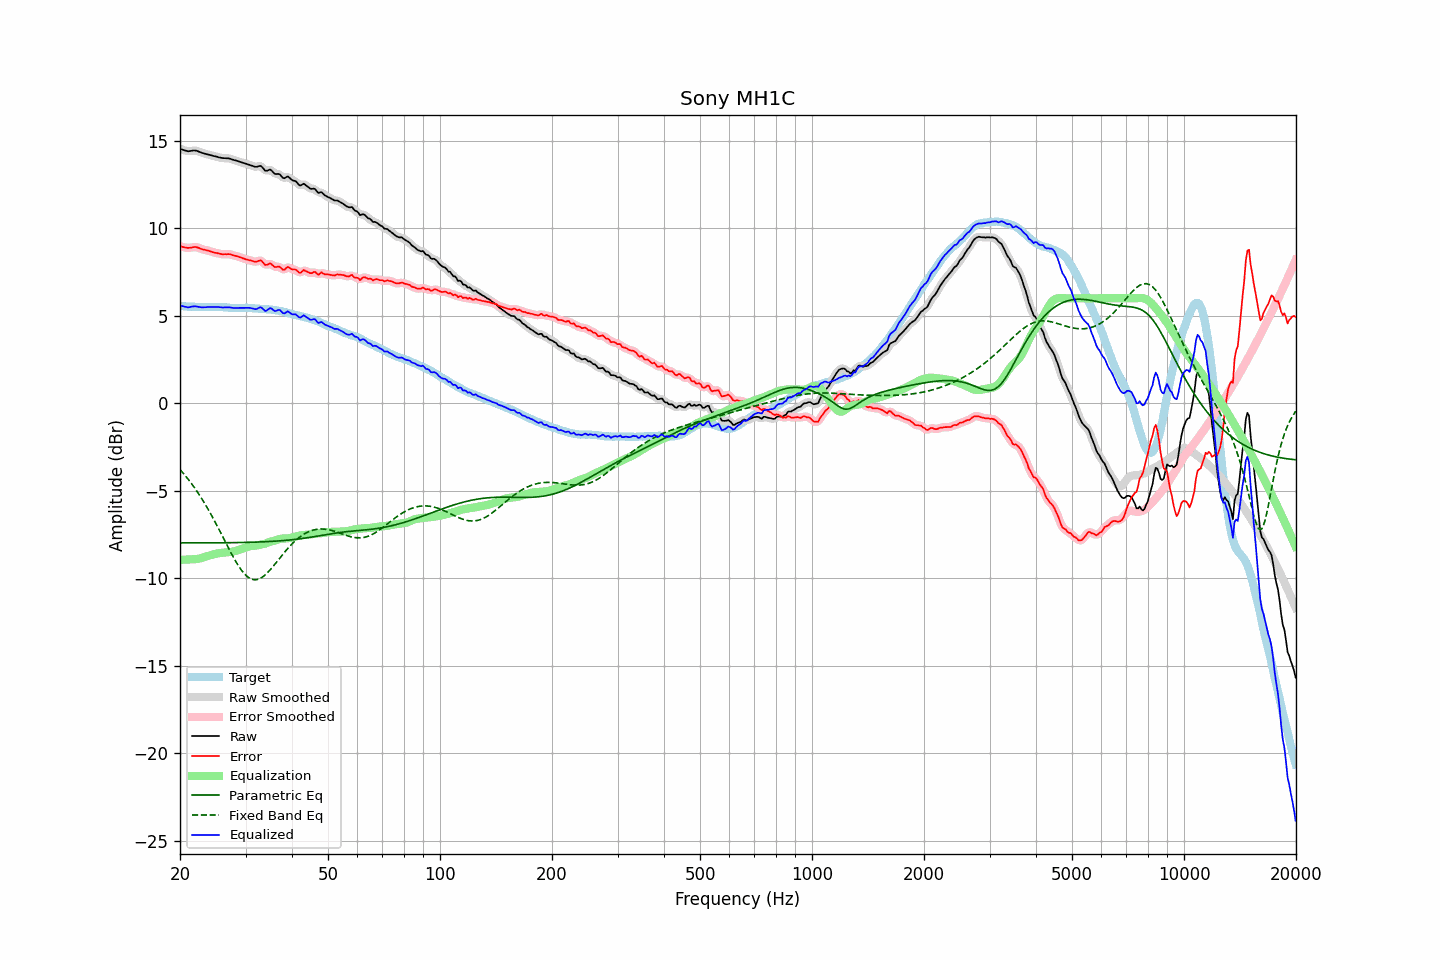

Values plotted in this chart, from the file beside it:
frequency, raw, error, smoothed, error_smoothed, equalization, parametric_eq, fixed_band_eq, equalized_raw, equalized_smoothed, target
20.00, 14.54, 8.98, 14.54, 8.98, -8.94, -7.97, -3.78, 5.60, 5.60, 5.56
20.20, 14.51, 8.96, 14.51, 8.95, -8.94, -7.97, -3.88, 5.57, 5.57, 5.55
20.40, 14.48, 8.93, 14.48, 8.93, -8.93, -7.97, -3.99, 5.54, 5.54, 5.55
20.61, 14.45, 8.91, 14.45, 8.91, -8.93, -7.97, -4.10, 5.52, 5.52, 5.54
20.81, 14.43, 8.90, 14.42, 8.89, -8.93, -7.97, -4.21, 5.50, 5.50, 5.53
21.02, 14.40, 8.88, 14.41, 8.88, -8.92, -7.97, -4.33, 5.48, 5.49, 5.52
21.23, 14.41, 8.89, 14.41, 8.89, -8.91, -7.97, -4.44, 5.50, 5.50, 5.52
21.44, 14.43, 8.90, 14.42, 8.90, -8.91, -7.97, -4.57, 5.52, 5.52, 5.53
21.66, 14.44, 8.92, 14.44, 8.92, -8.91, -7.97, -4.69, 5.53, 5.53, 5.52
21.87, 14.45, 8.93, 14.45, 8.93, -8.91, -7.97, -4.82, 5.54, 5.54, 5.52
22.09, 14.44, 8.93, 14.43, 8.92, -8.90, -7.97, -4.95, 5.54, 5.54, 5.51
22.31, 14.41, 8.90, 14.41, 8.90, -8.89, -7.97, -5.09, 5.52, 5.52, 5.51
22.54, 14.37, 8.87, 14.37, 8.87, -8.87, -7.97, -5.22, 5.50, 5.50, 5.50
22.76, 14.34, 8.83, 14.34, 8.83, -8.85, -7.97, -5.37, 5.49, 5.49, 5.51
22.99, 14.30, 8.79, 14.30, 8.80, -8.82, -7.97, -5.51, 5.48, 5.49, 5.51
23.22, 14.28, 8.78, 14.28, 8.78, -8.79, -7.97, -5.66, 5.49, 5.49, 5.50
23.45, 14.25, 8.75, 14.25, 8.76, -8.76, -7.97, -5.82, 5.49, 5.49, 5.49
23.69, 14.23, 8.74, 14.23, 8.74, -8.73, -7.97, -5.97, 5.50, 5.50, 5.49
23.92, 14.21, 8.72, 14.21, 8.71, -8.70, -7.97, -6.13, 5.51, 5.50, 5.49
24.16, 14.18, 8.68, 14.18, 8.68, -8.68, -7.97, -6.30, 5.50, 5.51, 5.50
24.40, 14.16, 8.65, 14.16, 8.65, -8.65, -7.97, -6.46, 5.51, 5.50, 5.51
24.65, 14.13, 8.62, 14.13, 8.62, -8.63, -7.97, -6.63, 5.50, 5.51, 5.51
24.89, 14.11, 8.60, 14.11, 8.60, -8.60, -7.97, -6.81, 5.51, 5.51, 5.51
25.14, 14.09, 8.59, 14.08, 8.58, -8.58, -7.97, -6.98, 5.51, 5.51, 5.50
25.39, 14.06, 8.56, 14.06, 8.56, -8.56, -7.97, -7.16, 5.50, 5.50, 5.50
25.65, 14.04, 8.54, 14.04, 8.54, -8.55, -7.97, -7.34, 5.49, 5.49, 5.50
25.91, 14.02, 8.52, 14.02, 8.53, -8.54, -7.97, -7.52, 5.48, 5.48, 5.50
26.16, 14.01, 8.51, 14.01, 8.52, -8.53, -7.97, -7.70, 5.48, 5.48, 5.49
26.43, 14.01, 8.53, 14.01, 8.52, -8.53, -7.96, -7.88, 5.48, 5.48, 5.48
26.69, 14.00, 8.52, 14.00, 8.52, -8.52, -7.96, -8.06, 5.48, 5.49, 5.48
26.96, 14.00, 8.53, 13.99, 8.52, -8.51, -7.96, -8.24, 5.49, 5.49, 5.47
27.23, 13.98, 8.52, 13.98, 8.51, -8.50, -7.96, -8.41, 5.48, 5.48, 5.46
27.50, 13.95, 8.49, 13.95, 8.49, -8.49, -7.96, -8.59, 5.46, 5.47, 5.46
27.77, 13.92, 8.46, 13.92, 8.46, -8.47, -7.96, -8.76, 5.45, 5.45, 5.46
28.05, 13.89, 8.43, 13.89, 8.44, -8.45, -7.96, -8.92, 5.44, 5.45, 5.46
28.33, 13.87, 8.41, 13.87, 8.41, -8.42, -7.96, -9.08, 5.45, 5.45, 5.45
28.62, 13.84, 8.40, 13.84, 8.39, -8.39, -7.95, -9.23, 5.45, 5.45, 5.44
28.90, 13.81, 8.36, 13.81, 8.36, -8.36, -7.95, -9.37, 5.45, 5.45, 5.45
29.19, 13.78, 8.33, 13.78, 8.33, -8.33, -7.95, -9.50, 5.45, 5.45, 5.45
29.48, 13.75, 8.29, 13.75, 8.29, -8.30, -7.95, -9.62, 5.45, 5.45, 5.46
29.78, 13.72, 8.26, 13.72, 8.26, -8.27, -7.95, -9.73, 5.45, 5.45, 5.46
30.08, 13.69, 8.23, 13.69, 8.23, -8.23, -7.95, -9.82, 5.46, 5.46, 5.46
30.38, 13.66, 8.21, 13.66, 8.21, -8.20, -7.94, -9.91, 5.46, 5.46, 5.45
30.68, 13.63, 8.18, 13.63, 8.18, -8.17, -7.94, -9.97, 5.46, 5.46, 5.45
30.99, 13.60, 8.16, 13.60, 8.16, -8.16, -7.94, -10.02, 5.44, 5.44, 5.44
31.30, 13.57, 8.13, 13.57, 8.13, -8.15, -7.93, -10.05, 5.42, 5.42, 5.44
31.61, 13.54, 8.11, 13.54, 8.11, -8.14, -7.93, -10.08, 5.40, 5.39, 5.43
31.93, 13.51, 8.09, 13.52, 8.10, -8.13, -7.93, -10.07, 5.38, 5.39, 5.42
32.24, 13.52, 8.10, 13.53, 8.12, -8.12, -7.93, -10.07, 5.40, 5.42, 5.42
32.57, 13.55, 8.14, 13.55, 8.14, -8.09, -7.92, -10.03, 5.45, 5.46, 5.41
32.89, 13.57, 8.18, 13.55, 8.15, -8.08, -7.92, -10.00, 5.49, 5.47, 5.39
33.22, 13.51, 8.12, 13.49, 8.10, -8.06, -7.91, -9.94, 5.45, 5.43, 5.39
33.55, 13.40, 8.01, 13.40, 8.01, -8.04, -7.91, -9.88, 5.36, 5.36, 5.39
33.89, 13.29, 7.90, 13.32, 7.94, -8.01, -7.91, -9.80, 5.27, 5.31, 5.39
34.23, 13.29, 7.92, 13.30, 7.93, -7.98, -7.90, -9.72, 5.31, 5.32, 5.37
34.57, 13.32, 7.95, 13.32, 7.95, -7.95, -7.90, -9.62, 5.37, 5.37, 5.37
34.92, 13.36, 8.00, 13.33, 7.97, -7.91, -7.89, -9.52, 5.44, 5.41, 5.36
35.27, 13.30, 7.94, 13.28, 7.93, -7.89, -7.89, -9.42, 5.41, 5.39, 5.36
35.62, 13.20, 7.86, 13.21, 7.87, -7.87, -7.88, -9.31, 5.33, 5.34, 5.34
35.97, 13.11, 7.78, 13.14, 7.81, -7.84, -7.88, -9.19, 5.27, 5.30, 5.33
... 635 more rows
